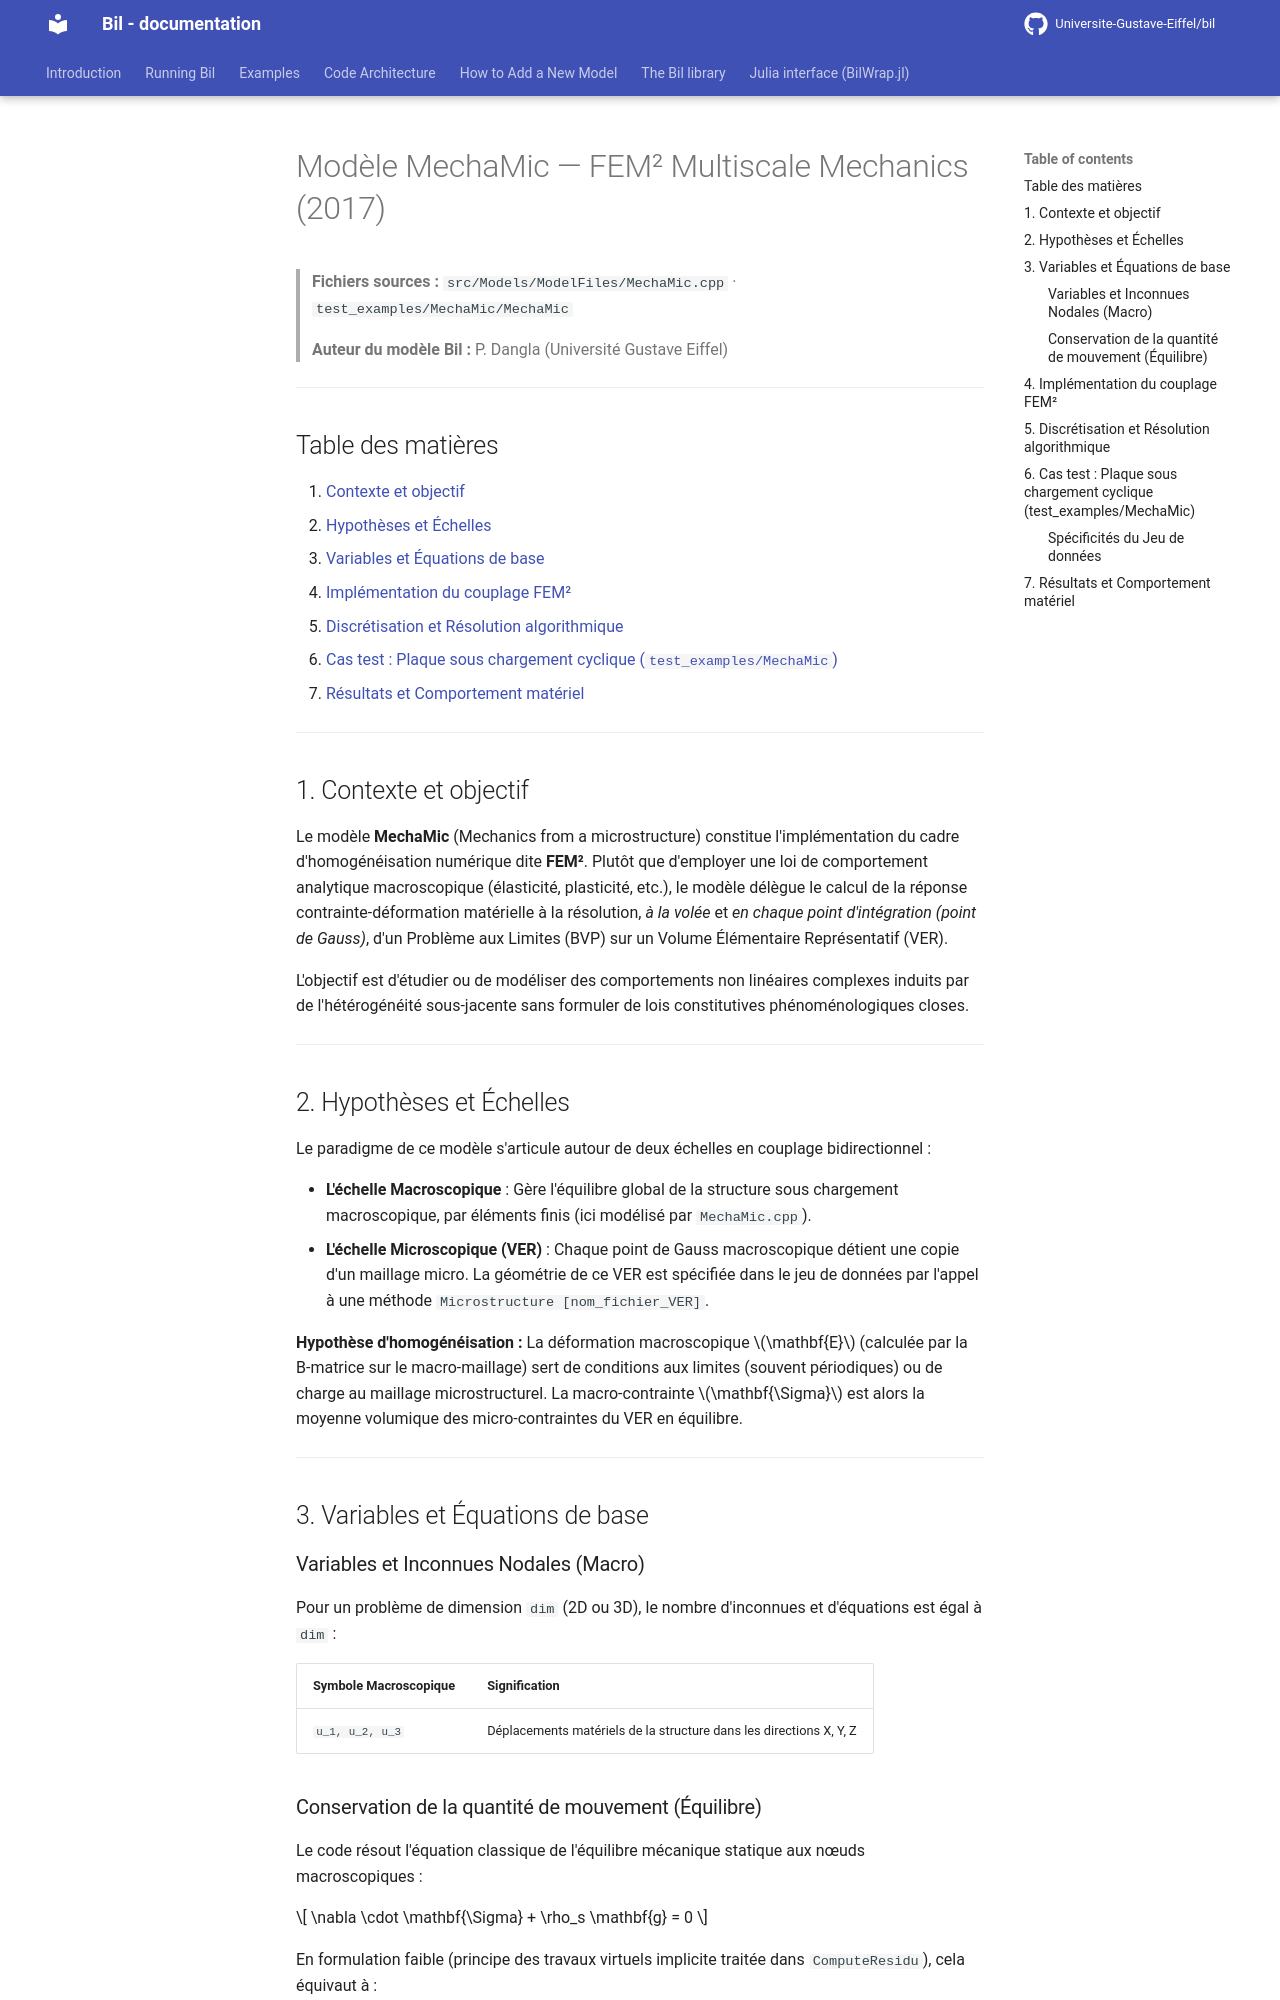

repository: Universite-Gustave-Eiffel/bil · page: backup-fr/MechaMic_model/index.html · generator: mkdocs

# Modèle MechaMic — FEM² Multiscale Mechanics (2017)

> **Fichiers sources :**
> `src/Models/ModelFiles/MechaMic.cpp` · `test_examples/MechaMic/MechaMic`
>
> **Auteur du modèle Bil :** P. Dangla (Université Gustave Eiffel)

---

## Table des matières

1. [Contexte et objectif](#1-contexte-et-objectif)
2. [Hypothèses et Échelles](#2-hypothèses-et-échelles)
3. [Variables et Équations de base](#3-variables-et-équations-de-base)
4. [Implémentation du couplage FEM²](#4-implémentation-du-couplage-fem)
5. [Discrétisation et Résolution algorithmique](#5-discrétisation-et-résolution-algorithmique)
6. [Cas test : Plaque sous chargement cyclique (`test_examples/MechaMic`)](#6-cas-test--plaque-sous-chargement-cyclique)
7. [Résultats et Comportement matériel](#7-résultats-et-comportement-matériel)

---

## 1. Contexte et objectif

Le modèle **MechaMic** (Mechanics from a microstructure) constitue l'implémentation du cadre d'homogénéisation numérique dite **FEM²**. Plutôt que d'employer une loi de comportement analytique macroscopique (élasticité, plasticité, etc.), le modèle délègue le calcul de la réponse contrainte-déformation matérielle à la résolution, _à la volée_ et _en chaque point d'intégration (point de Gauss)_, d'un Problème aux Limites (BVP) sur un Volume Élémentaire Représentatif (VER).

L'objectif est d'étudier ou de modéliser des comportements non linéaires complexes induits par de l'hétérogénéité sous-jacente sans formuler de lois constitutives phénoménologiques closes.

---

## 2. Hypothèses et Échelles

Le paradigme de ce modèle s'articule autour de deux échelles en couplage bidirectionnel :

- **L'échelle Macroscopique** : Gère l'équilibre global de la structure sous chargement macroscopique, par éléments finis (ici modélisé par `MechaMic.cpp`).
- **L'échelle Microscopique (VER)** : Chaque point de Gauss macroscopique détient une copie d'un maillage micro. La géométrie de ce VER est spécifiée dans le jeu de données par l'appel à une méthode `Microstructure [nom_fichier_VER]`.

**Hypothèse d'homogénéisation :**
La déformation macroscopique $\mathbf{E}$ (calculée par la B-matrice sur le macro-maillage) sert de conditions aux limites (souvent périodiques) ou de charge au maillage microstructurel. La macro-contrainte $\mathbf{\Sigma}$ est alors la moyenne volumique des micro-contraintes du VER en équilibre.

---

## 3. Variables et Équations de base

### Variables et Inconnues Nodales (Macro)

Pour un problème de dimension `dim` (2D ou 3D), le nombre d'inconnues et d'équations est égal à `dim` :

| Symbole Macroscopique | Signification |
|---------|---------------|
| `u_1, u_2, u_3` | Déplacements matériels de la structure dans les directions X, Y, Z |

### Conservation de la quantité de mouvement (Équilibre)

Le code résout l'équation classique de l'équilibre mécanique statique aux nœuds macroscopiques :

$$ \nabla \cdot \mathbf{\Sigma} + \rho_s \mathbf{g} = 0 $$

En formulation faible (principe des travaux virtuels implicite traitée dans `ComputeResidu`), cela équivaut à :

$$ \int_\Omega \mathbf{\Sigma}(\mathbf{E}) : \delta\mathbf{E} \, d\Omega = \int_\Omega (\rho_s \mathbf{g}) \cdot \delta\mathbf{u} \, d\Omega + \int_{\partial\Omega} \mathbf{F}_{ext} \cdot \delta\mathbf{u} \, dS $$

Où $\mathbf{\Sigma}(\mathbf{E})$ est extraite **numériquement** depuis le solveur de microstructure.

---
